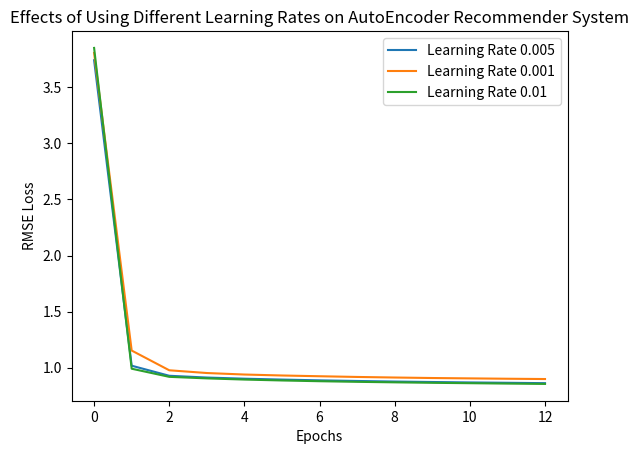

Python code for this plot:
import matplotlib.pyplot as plt


lr005 = [3.7402251, 1.018251918994787, 0.9286143235578209, 0.9128819519459742, 0.9025583008256508, 0.8947420035724365,
         0.8878735532811081, 0.8822713911977321, 0.8772145576092908, 0.8730803419401143, 0.8692451484613755,
         0.8661265983913956, 0.8627713687835279]

lr001 = [3.8054547, 1.153329704327471, 0.9775253660477426, 0.9530757245512256, 0.9396763969447304, 0.9311141324611862,
         0.9244033782007579, 0.9181117280396252, 0.9130583962661216, 0.9085895451655842, 0.9053229182144676,
         0.9021254484793405, 0.8995720736352475]

lr01 = [3.8497521, 0.9914768611472227, 0.9190957964475066, 0.9054174483844659, 0.8948758756361238, 0.8867941203203158,
        0.8801009420804353, 0.87464301222583, 0.8701347008095217, 0.8658613390286943, 0.8624433883366042,
        0.8590086763819094, 0.8559960439195573]

epoch = range(13)

# plot lines
plt.plot(epoch, lr005, label="Learning Rate 0.005")
plt.plot(epoch, lr001, label="Learning Rate 0.001")
plt.plot(epoch, lr01, label="Learning Rate 0.01")

plt.title('Effects of Using Different Learning Rates on AutoEncoder Recommender System')
plt.xlabel("Epochs")
plt.ylabel('RMSE Loss')

plt.legend()
plt.show()
